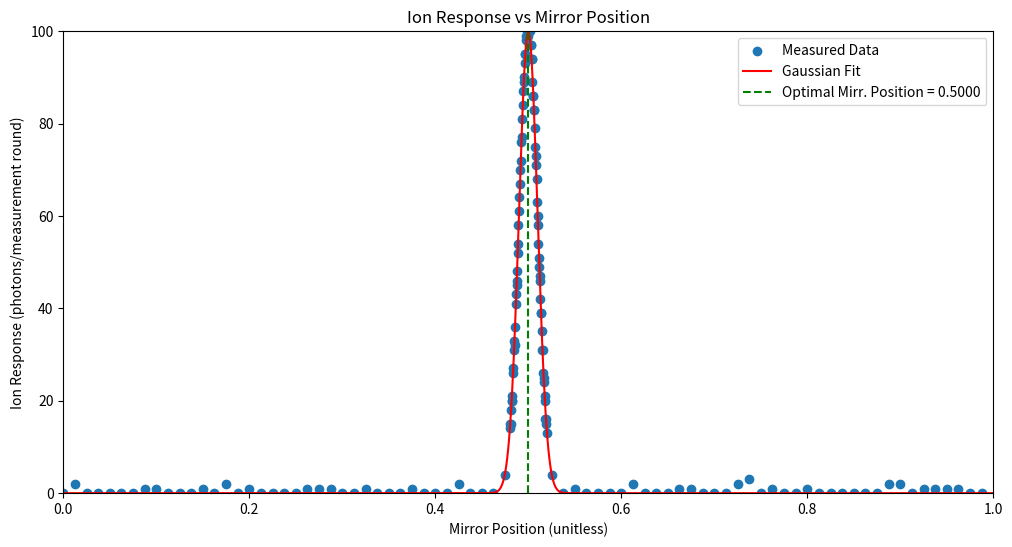

Here is the Python script that generated this plot:
import numpy as np 
import matplotlib.pyplot as plt  
from scipy.optimize import curve_fit  
from scipy.stats import norm

def gaussian(x, amplitude, mean, std_dev):                          
    # Calculate gaussian. Normalize pdf by np.sqrt(2 * np.pi) and std_dev. This ensures peak = amplitude.
    return amplitude * np.sqrt(2 * np.pi) * std_dev * norm.pdf(x, mean, std_dev)  

def measure_ion_response(pos, mean=0.5, amplitude=100, std_dev=0.01, noise_level=1):
    gaussian_value = amplitude * np.sqrt(2 * np.pi) * std_dev * norm.pdf(pos, mean, std_dev)
    noisy_response = gaussian_value + np.random.normal(0, noise_level)
    clipped_response = np.clip(noisy_response, 0, amplitude)
    return int(round(clipped_response))

def move_mirror_to_position(pos):
    pass

def locate_best_mirror_pos(start=0, stop=1, step_size=0.1, precision=0.001, amp_min=80, min_step_size=0.0001):
    # Check for valid search range
    if not (0 <= start <= 1) or not (0 <= stop <= 1):
        print("Error: Start and stop values must be within the range [0, 1].")
        return None

    # Check if start is less than stop
    if start >= stop:
        print("Error: Start value must be less than stop value.")
        return None
    
    # Check for valid step size
    if step_size <= min_step_size or step_size >= (stop-start)/3: 
        print("Error: Step size must be a positive value larger than min_step_size, and less than a 1/3 of the search range.")
        return None
    
    

    def try_gaussian_fit(x_data, y_data):
        if len(x_data) < 3:
            return None
        try:
            popt, _ = curve_fit(gaussian, x_data, y_data,   # Uses non-linear least squares to fit a gaussian function to the data. It allows us to approximate data points that have not been physically measured. 
                                p0=[100, np.mean(x_data), np.std(x_data)], 
                                bounds=([0, 0, 0],[100, 1, np.inf]))  
            return popt
        except RuntimeError:
            return None

    # Dictionary to store all of the data from searches
    ion_responses = {}
    # STEP 1: Initial search to find a valid fit using initial step size
    while True:

        search_direction = 1  # (1 for left to right), (-1 for right to left)

        # Define search direction
        if search_direction == 1:
            x_vals = np.clip(np.arange(start, stop, step_size), 0, 1) # Right to left
        else:
            x_vals = np.clip(np.arange(stop, start, -step_size), 0, 1)  # Left to right

        # Gather ion response data over mirror positions
        for pos in x_vals:
            if pos not in ion_responses:  # Only measure new positions
                move_mirror_to_position(pos)
                ion_response = measure_ion_response(pos)
                ion_responses[pos] = ion_response

        x_data = np.array(list(ion_responses.keys()))
        y_data = np.array(list(ion_responses.values()))

        # Attempt to find a gaussian fit to the ion response data
        popt = try_gaussian_fit(x_data, y_data)

        # If we find a valid fit, break and move to STEP 2
        if popt is not None and amp_min < popt[0] <= 100:
            break

        # End of current sweep. Switch the search direction for the next iteration
        search_direction *= -1

        # Expand the search range if we haven't founded a valid fit with the current search parameters
        max_pos = max(ion_responses, key=ion_responses.get)
        range_width = stop - start
        start = max(0, max_pos - 1.25 * range_width)
        stop = min(1, max_pos + 1.25 * range_width)

        # If search range reaches entire space, halve the step size
        if start == 0 and stop == 1:
            step_size /= 2
        if step_size <= min_step_size:
            print(f"Error: Step size became smaller than min_step_size, {min_step_size}.")
            return None 
            
    # STEP 2: Narrow the search window around the peak of the gaussian fit
    amplitude, mean, stddev = popt
    narrow_search_range = 2 * stddev
    start = max(0, mean - narrow_search_range)
    stop = min(1, mean + narrow_search_range)
    # Set step size for narrow search
    step_size = precision

    # STEP 3: Refine search and validate fit and precision
    while True:

        direction = 1 # (1 for left to right), (-1 for right to left)

        if direction == 1:
            x_vals = np.clip(np.arange(start, stop, step_size), 0, 1) # Right to left
        else:
            x_vals = np.clip(np.arange(start, stop, -step_size), 0, 1) # Left to right

        for pos in x_vals:
            if pos not in ion_responses:  # Only measure new positions
                move_mirror_to_position(pos)
                ion_response = measure_ion_response(pos)
                ion_responses[pos] = ion_response

        x_data = np.array(list(ion_responses.keys()))
        y_data = np.array(list(ion_responses.values()))
        
        popt = try_gaussian_fit(x_data, y_data)

        # Check if we have a valid fit
        if popt is not None:
            amplitude, mean, stddev = popt
            if amp_min < amplitude <= 100 and step_size < precision:                                     
                plot_results(x_data, y_data, popt)
                return mean

        # If valid fit condition or precision conditon not met, halve the step size
        step_size /= 2
        if step_size <= min_step_size:
            print(f"Error: Step size became smaller than min_step_size, {min_step_size}.")
            return None
        
def plot_results(x_data, y_data, popt):
    plt.figure(figsize=(12, 6))
    plt.scatter(x_data, y_data, label='Measured Data') 
    
    # Generate a line for the gaussian fit
    x_fit = np.linspace(0, 1, 1000) 
    y_fit = gaussian(x_fit, *popt) 
    plt.plot(x_fit, y_fit, color='red', label='Gaussian Fit')

    mean = popt[1] # Grab the mean from the optimal fit parameters
    plt.axvline(mean, color='green', linestyle='--', label=f"Optimal Mirr. Position = {mean:0.4f}")

    plt.title('Ion Response vs Mirror Position')  
    plt.xlabel('Mirror Position (unitless)')
    plt.ylabel('Ion Response (photons/measurement round)')  
    plt.xlim(0,1)
    plt.ylim(0,100)
    plt.legend()  
    plt.show()  

# Example call to locate_best_mirror_pos
best_pos = locate_best_mirror_pos(start=0, stop=1, step_size=0.1, precision=0.001, amp_min=80, min_step_size=0.0001)
print(f"Estimated optimal mirror position: {best_pos}")